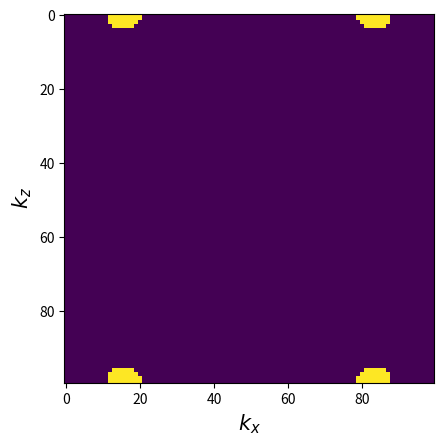

Here is the Python script that generated this plot:
"""
[redacted]

 Calculate the energy spectrum and plot it crossings with Fermi level
 at critical points
"""

import numpy as np
from math import pi
import matplotlib.pyplot as plt

h = -3
t = 1
Asquare = 1

k = np.linspace(0, 2 * pi, 100)
kx = 2 * pi
ky, kz = np.meshgrid(k, k, indexing='ij')

Hx = 2 * (np.sin(kx) * np.sin(kz)
          + t * np.sin(ky) * (np.cos(kx) + np.cos(ky) + np.cos(kz) + h))
Hy = 2 * (t * np.sin(ky) * np.sin(kz)
          - np.sin(kx) * (np.cos(kx) + np.cos(ky) + np.cos(kz) + h))
Hz = (np.power(np.sin(kx), 2) + np.power(np.sin(ky), 2)
      - np.power(np.sin(kz), 2)
      - np.power(np.cos(kx) + np.cos(ky) + np.cos(kz) + h, 2)
      + Asquare)
# + Asquare * np.sin(kz) + Asquare * np.sin(ky) + Asquare * np.sin(kx))

E1 = np.sqrt(np.power(Hx, 2) + np.power(Hy, 2) + np.power(Hz, 2))
deltaE = 0.5

Ecrossings = (E1 < deltaE)

fs = 15
fig, ax = plt.subplots()
# plt.plot(k, E1, 'k', k, -E1, 'k')
ax.imshow(Ecrossings)
ax.set_xlabel('$k_x$', fontsize=fs)
ax.set_ylabel('$k_z$', fontsize=fs)
plt.show()
